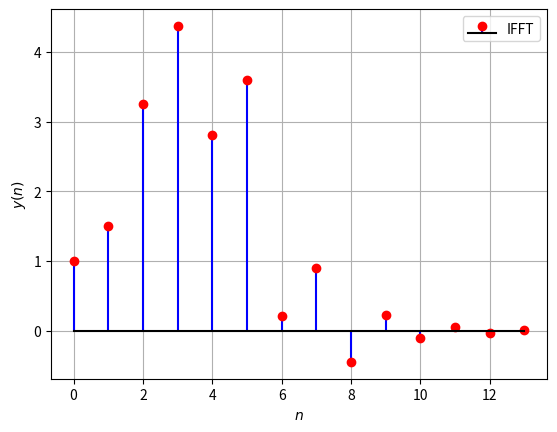

Source code (Python):
import numpy as np
import matplotlib.pyplot as plt
from scipy.fft import fft, ifft

N = 14
n = np.arange(N)
fn=(-1/2)**n
hn1=np.pad(fn, (0,2), 'constant', constant_values=(0))
hn2=np.pad(fn, (2,0), 'constant', constant_values=(0))
h = hn1+hn2

x_temp=np.array([1.0,2.0,3.0,4.0,2.0,1.0])
x=np.pad(x_temp, (0,10), 'constant', constant_values=(0))

X_fft = fft(x)
H_fft = fft(h)
Y_fft = H_fft*X_fft
y_ifft = ifft(Y_fft).real

plt.stem(range(0,14),y_ifft[:14],markerfmt='ro',basefmt = 'k',linefmt = 'bo-')
plt.xlabel('$n$')
plt.ylabel('$y(n)$')
plt.grid()
plt.legend(['IFFT'])
plt.savefig('yn_verify.png')